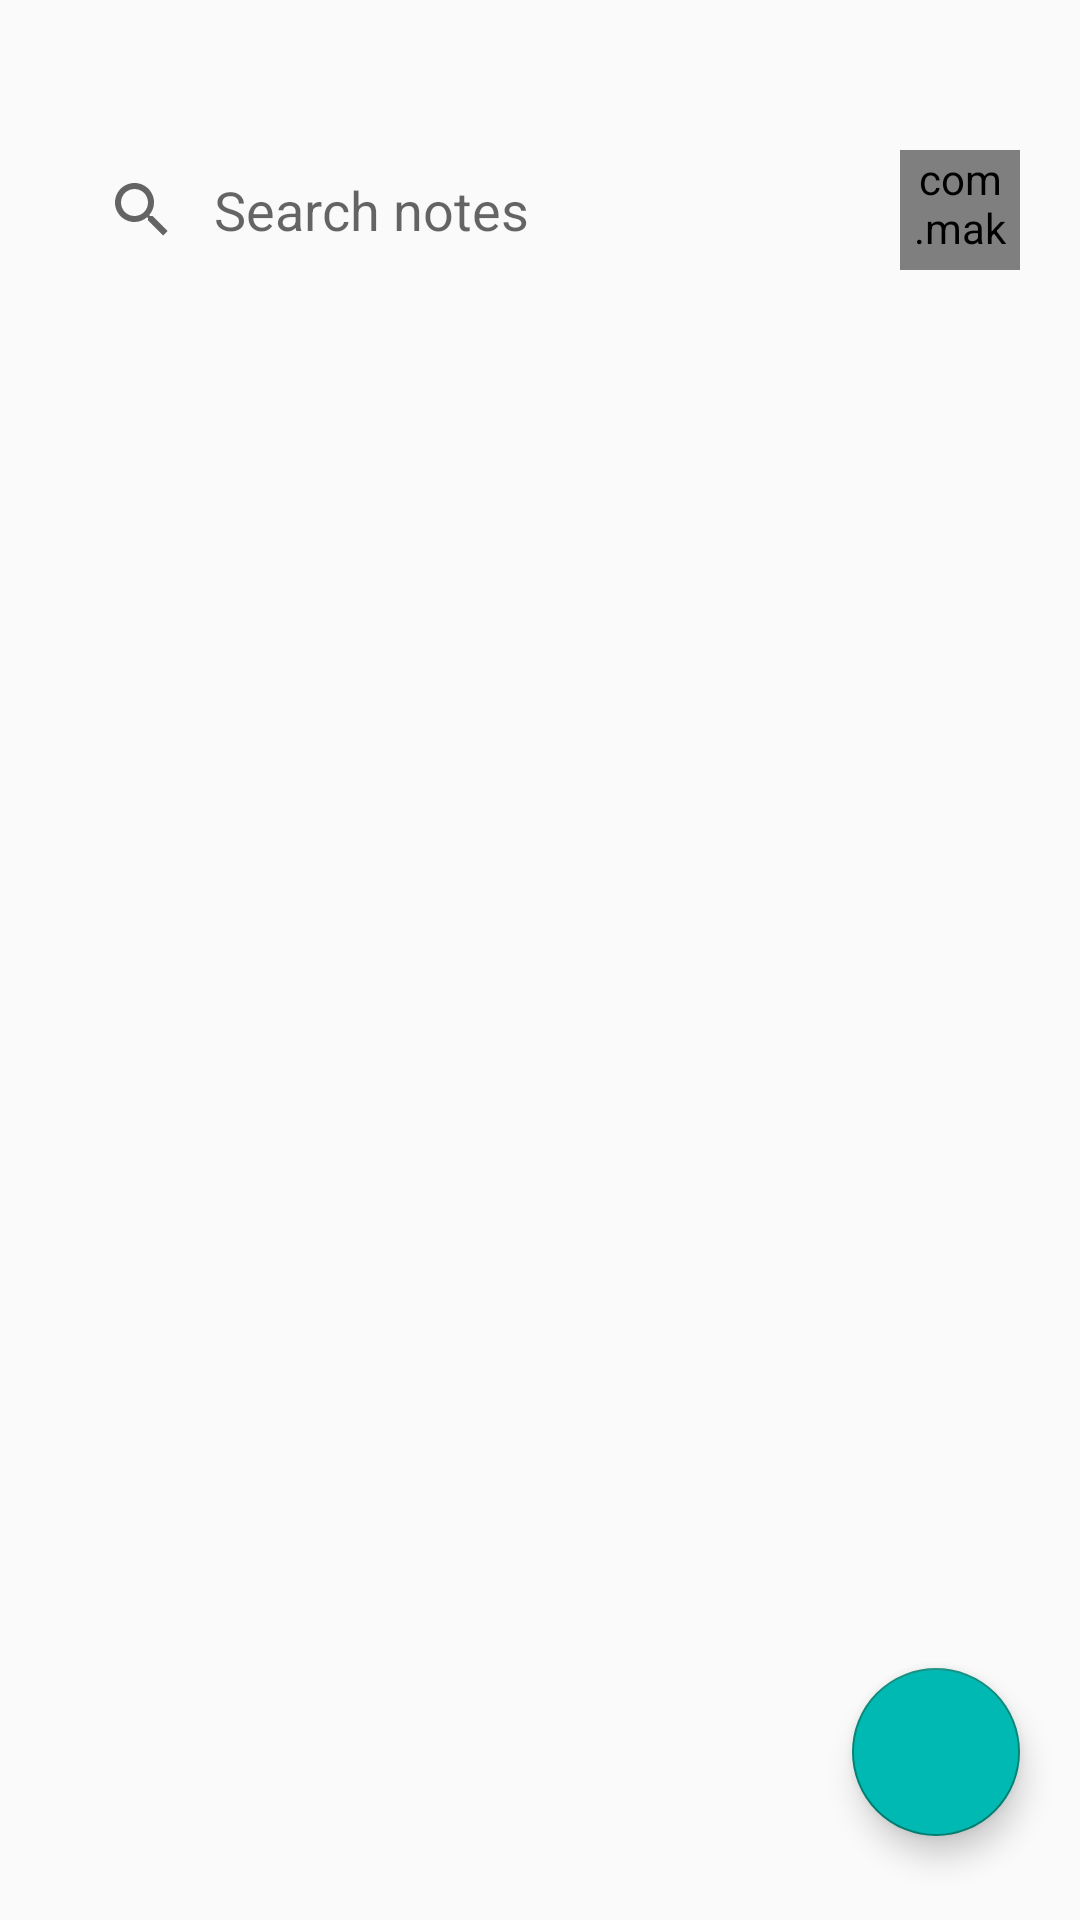

Write the Android layout XML for this screen, with the resource values it uses.
<!-- AndroidManifest.xml: application theme Theme.Challenge4 -->
<!-- res/layout/fragment_home.xml -->
<?xml version="1.0" encoding="utf-8"?>
<androidx.constraintlayout.widget.ConstraintLayout xmlns:android="http://schemas.android.com/apk/res/android"
    xmlns:app="http://schemas.android.com/apk/res-auto"
    xmlns:tools="http://schemas.android.com/tools"
    android:layout_width="match_parent"
    android:layout_height="match_parent"
    tools:context=".Fragments.HomeFragment">

    <com.makeramen.roundedimageview.RoundedImageView
        android:id="@+id/riv_profile"
        android:layout_width="40dp"
        android:layout_height="40dp"
        android:layout_marginTop="50dp"
        android:layout_marginEnd="20dp"
        android:src="@drawable/profile"
        app:layout_constraintEnd_toEndOf="parent"
        app:layout_constraintTop_toTopOf="parent"
        app:riv_corner_radius="50dp" />

    <androidx.appcompat.widget.SearchView
        android:id="@+id/searchView"
        android:layout_width="0dp"
        android:layout_height="40dp"
        android:layout_marginStart="20dp"
        android:layout_marginEnd="15dp"
        android:background="@drawable/bg_searchview"
        android:paddingStart="-5dp"
        app:defaultQueryHint="Search notes"
        app:iconifiedByDefault="false"
        app:layout_constraintBottom_toBottomOf="@+id/riv_profile"
        app:layout_constraintEnd_toStartOf="@+id/riv_profile"
        app:layout_constraintStart_toStartOf="parent"
        app:layout_constraintTop_toTopOf="@+id/riv_profile"
        app:queryBackground="@null"
        app:queryHint="Search notes" />

    <androidx.recyclerview.widget.RecyclerView
        android:id="@+id/rv_notes"
        android:layout_width="match_parent"
        android:layout_height="wrap_content"
        android:layout_marginTop="20dp"
        android:layout_marginStart="15dp"
        android:layout_marginEnd="15dp"
        app:layout_constraintEnd_toEndOf="parent"
        app:layout_constraintStart_toStartOf="parent"
        app:layout_constraintTop_toBottomOf="@+id/searchView" />

    <com.google.android.material.floatingactionbutton.FloatingActionButton
        android:id="@+id/fab_Insert"
        android:layout_width="wrap_content"
        android:layout_height="wrap_content"
        android:layout_marginBottom="28dp"
        android:clickable="true"
        android:focusable="true"
        android:layout_marginEnd="20dp"
        app:layout_goneMarginBottom="40dp"
        android:backgroundTint="@color/base"
        android:src="@drawable/ic_baseline_add_24"
        app:layout_constraintBottom_toBottomOf="parent"
        app:layout_constraintEnd_toEndOf="parent" />

</androidx.constraintlayout.widget.ConstraintLayout>
<!-- resources referenced by this layout -->
<resources>
  <color name="base">#00B9B3</color>
  <!-- drawable profile: jpg bitmap (drawable, 42941 bytes) -->
  <style name="Theme.Challenge4" parent="Theme.AppCompat.DayNight.NoActionBar">
          
          <item name="colorPrimary">@color/purple_500</item>
          <item name="colorPrimaryVariant">@color/purple_700</item>
          <item name="colorOnPrimary">@color/white</item>
          
          <item name="colorSecondary">@color/teal_200</item>
          <item name="colorSecondaryVariant">@color/teal_700</item>
          <item name="colorOnSecondary">@color/black</item>
          
          <item name="android:statusBarColor">#000</item>
          <item name="android:windowLightStatusBar">true</item>
          
          <item name="android:windowTranslucentStatus">true</item>
          <item name="android:windowTranslucentNavigation">true</item>
      </style>
  <color name="purple_500">#FF6200EE</color>
  <color name="purple_700">#FF3700B3</color>
  <color name="white">#FFFFFFFF</color>
  <color name="teal_200">#FF03DAC5</color>
  <color name="teal_700">#FF018786</color>
  <color name="black">#FF000000</color>
</resources>
